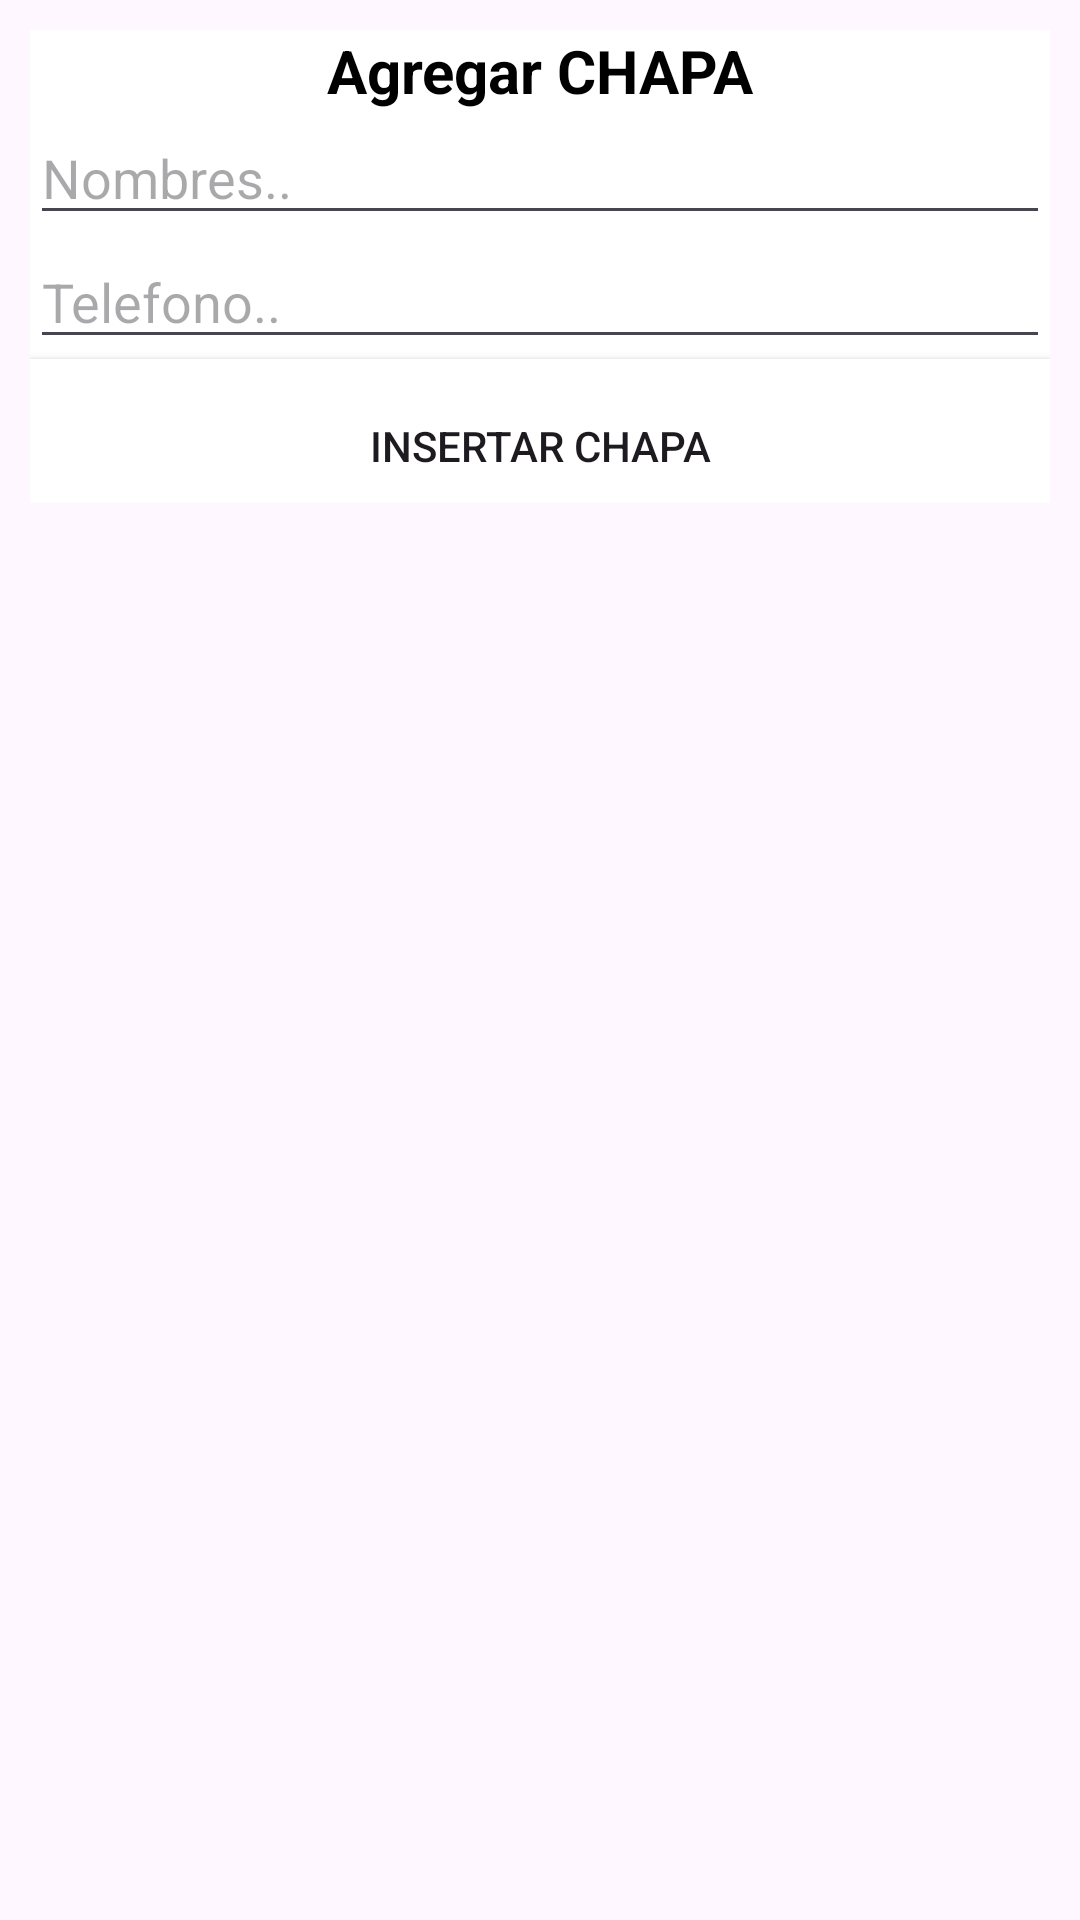

Android layout source for this screen:
<!-- AndroidManifest.xml: application theme Theme.Pruebaconeccionfirebase -->
<!-- res/layout/insertar.xml -->
<?xml version="1.0" encoding="utf-8"?>
<LinearLayout xmlns:android="http://schemas.android.com/apk/res/android"
    xmlns:app="http://schemas.android.com/apk/res-auto"
    android:orientation="vertical"
    android:layout_width="match_parent"
    android:layout_height="match_parent">


    <LinearLayout
        android:id="@+id/linearLayout"
        android:layout_width="match_parent"
        android:layout_height="wrap_content"
        android:background="@color/white"
        android:layout_margin="10dp"
        android:orientation="vertical">

        <TextView
            android:layout_width="match_parent"
            android:layout_height="wrap_content"
            android:text="Agregar CHAPA"
            android:textColor="@color/black"
            android:textSize="20sp"
            android:gravity="center"
            android:textStyle="bold"/>

        <EditText
            android:id="@+id/inputNombre"
            android:hint="Nombres.."
            android:paddingTop="10dp"
            android:textColor="@color/black"
            android:layout_width="match_parent"
            android:layout_height="wrap_content"/>
        <EditText
            android:id="@+id/inputTelefono"
            android:hint="Telefono.."
            android:paddingTop="10dp"
            android:textColor="@color/black"
            android:layout_width="match_parent"
            android:layout_height="wrap_content"/>

        <Button
            android:id="@+id/btnInsertar"
            android:layout_width="match_parent"
            android:layout_height="wrap_content"
            android:background="@color/white"
            android:backgroundTint="#FF0000"
            android:backgroundTintMode="add"
            android:paddingTop="10dp"
            android:text="INSERTAR CHAPA"
            app:strokeColor="#FFFFFF" />

    </LinearLayout>


</LinearLayout>
<!-- resources referenced by this layout -->
<resources>
  <style name="Theme.Pruebaconeccionfirebase" parent="Base.Theme.Pruebaconeccionfirebase" />
  <style name="Base.Theme.Pruebaconeccionfirebase" parent="Theme.Material3.DayNight.NoActionBar">
          
          
      </style>
  <!-- not gathered from this repository: default colours our renderer supplied (Android Studio template values) -->
  <color name="black">#FF000000</color>
  <color name="white">#FFFFFFFF</color>
</resources>
